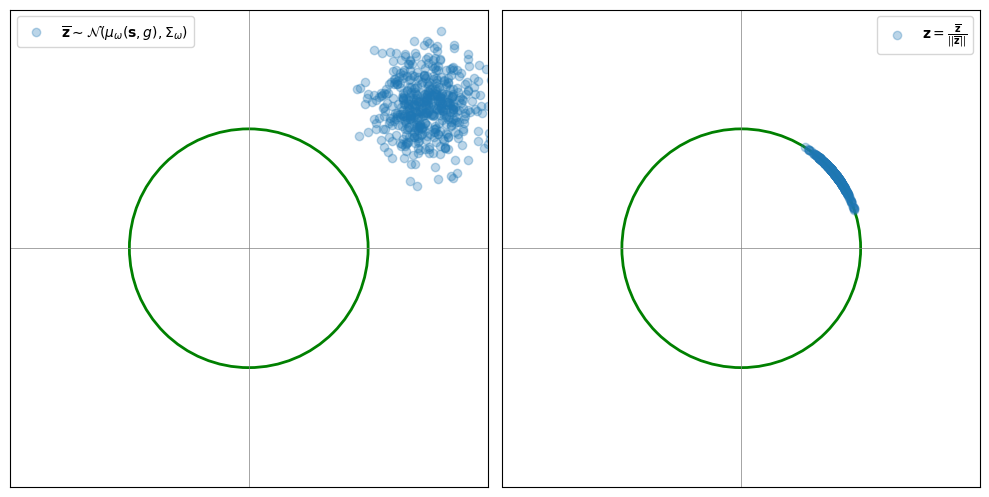

Generate this figure with matplotlib:
import numpy as np
import matplotlib.pyplot as plt

# --- Parameters ---
np.random.seed(0)
num_samples = 500
mean = np.array([[0.0, 0.0],[1.5, 1.2], [-0.8,0.2]])  # Gaussian mean
cov = np.array([[0.05, 0.0], [0.0, 0.05]])  # Covariance
radius = 1.0  # Hypersphere radius

nb_row = 1

# --- Create figure with 3 rows and 2 columns ---
fig, axes = plt.subplots(nb_row, 2, figsize=(10,10))

xlim = (-2.0, 2.0)
ylim = (-2.0, 2.0)

for row in range(1, nb_row+1):
    # --- Sample from Gaussian ---
    gaussian_samples = np.random.multivariate_normal(mean[row], cov, num_samples)

    # --- Project samples onto hypersphere ---
    norms = np.linalg.norm(gaussian_samples, axis=1, keepdims=True)
    sphere_samples = gaussian_samples / norms * radius

    # Left column: Gaussian samples + circle
    ax = axes[0]
    circle = plt.Circle((0, 0), radius, color='green', fill=False, linewidth=2)
    ax.add_artist(circle)
    ax.scatter(gaussian_samples[:, 0], gaussian_samples[:, 1], alpha=0.3,
               label=r"$\overline{\mathbf{z}} \sim \mathcal{N}(\mu_\omega(\mathbf{s},g), \Sigma_\omega)$")
    ax.set_aspect('equal', 'box')
    #ax.set_title(f"Latent space with Gaussian #{row+1}")
    ax.axhline(0, color='gray', lw=0.5)
    ax.axvline(0, color='gray', lw=0.5)
    ax.legend()
    ax.set_xlim(xlim)
    ax.set_ylim(ylim)
    ax.tick_params(axis='x', bottom=False, labelbottom=False)
    ax.tick_params(axis='y', left=False, labelleft=False)

    # Right column: Projection onto hypersphere + circle
    ax = axes[1]
    circle = plt.Circle((0, 0), radius, color='green', fill=False, linewidth=2)
    ax.add_artist(circle)
    ax.scatter(sphere_samples[:, 0], sphere_samples[:, 1], alpha=0.3,
               label=r"$\mathbf{z} = \frac{\overline{\mathbf{z}}}{||\overline{\mathbf{z}}||}$")
    ax.set_aspect('equal', 'box')
    #ax.set_title(f"Projection onto hypersphere #{row+1}")
    ax.axhline(0, color='gray', lw=0.5)
    ax.axvline(0, color='gray', lw=0.5)
    ax.legend()
    ax.set_xlim(xlim)
    ax.set_ylim(ylim)
    ax.tick_params(axis='x', bottom=False, labelbottom=False)
    ax.tick_params(axis='y', left=False, labelleft=False)


plt.tight_layout()
plt.savefig("second.png", dpi=300)
plt.show()
